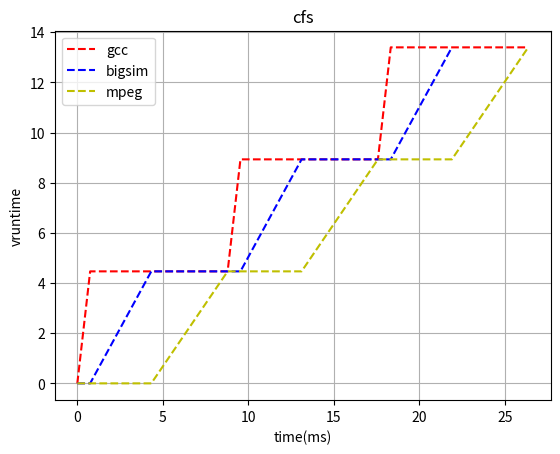

The matplotlib source for this figure:
import sys
import numpy as np
import matplotlib.pyplot as plt

MAX_INT = sys.maxsize
NICE_0_LOAD = 1024

nice_to_weight = [
    # -20
    88761,     71755,     56483,     46273,     36291,
    # -15
    29154,     23254,     18705,     14949,     11916,
    # -10
    9548,      7620,      6100,      4904,      3906,
    # -5
    3121,      2501,      1991,      1586,      1277,
    # 0
    1024,       820,       655,       526,       423,
    # 5
    335,       272,       215,       172,       137,
    # 10
    110,        87,        70,        56,        45,
    # 15
    36,        29,        23,        18,        15,
]

class CThread():
    def __init__(self, name, nice, style):
        self.name = name
        self.vruntime = 0
        self.nice = nice
        self.weight = 0
        self.real = [0]
        self.vruntime_list = [0]
        self.style= style
        self.period = 0

    def nice_2_weight(self):
        if self.nice < -20 or self.nice > 19:
            print("nice is not in range -20:19")
            sys.exit()
        nice = self.nice + 20
        self.weight = nice_to_weight[nice]



# suppose min interval is 1ms
class CScheduler():
    def __init__(self, threads, period):
        self.threads = threads
        self.current = None
        self.total_weight = 0
        self.period = period
        self.min_interv = 0.75

    def __calu_thread_weight(self):
        for idx in range(len(self.threads)):
             self.threads[idx].nice_2_weight()

    def __calu_queue_weight(self):
        total_weight = 0
        for x in self.threads:
            total_weight += x.weight
        self.total_weight = total_weight
        print("total_weight", total_weight)

    def __calu_thread_slice(self):
        min_slice = MAX_INT
        for idx in range(len(self.threads)):
            self.threads[idx].slice = self.period * self.threads[idx].weight / self.total_weight
            if self.threads[idx].slice < min_slice:
                min_slice = self.threads[idx].slice

        if min_slice < self.min_interv:
            expend_rate = self.min_interv / min_slice

            # expend period
            self.period = self.period * expend_rate
            print("new period:", self.period)
            for idx in range(len(self.threads)):
                self.threads[idx].slice = self.period * self.threads[idx].weight / self.total_weight


    def init(self):
        self.__calu_thread_weight()
        self.__calu_queue_weight()
        self.__calu_thread_slice()

    def v_2_r(self, thread, v):
        return (v/NICE_0_LOAD)*thread.weight

    def context_switch(self, t):
        current = self.current
        """
        update the vruntime for current thread
        """
        if current is not None:
            # preemptive conditions:
            #  1. total runtime period > slice
            #  2. vruntime > next thread vruntime

            self.threads[current].vruntime += t * NICE_0_LOAD / self.threads[current].weight
            self.threads[current].real.append(t + self.threads[current].real[-1])
            self.threads[current].vruntime_list.append(self.threads[current].vruntime)

        """
        pick next runable thread
        """
        # find lowest vruntime
        lowest = MAX_INT
        new = None
        for x in range(len(self.threads)):
            if self.threads[x].vruntime < lowest:
                lowest = self.threads[x].vruntime
                new = x
        '''
        # find second lowest vruntime
        sec_lowest = MAX_INT
        for x in range(len(self.threads)):
            if self.threads[x].vruntime < sec_lowest and (self.threads[x].vruntime >= lowest and x != new):
                sec_lowest = self.threads[x].vruntime
        print(sec_lowest, lowest)
        '''

        """
        start new thread
        """
        if self.current is not None and self.current != new:
            # pick the new one
            self.threads[new].real.append(self.threads[current].real[-1])
            self.threads[new].vruntime_list.append(self.threads[new].vruntime_list[-1])

        self.current = new

        t = 0
        '''
        if sec_lowest != MAX_INT:
            t = self.v_2_r(self.threads[self.current], sec_lowest - lowest)
        if t < self.min_interv:
            t = self.min_interv
        elif t > self.threads[self.current].slice:
            t = self.threads[self.current].slice
        '''
        t = self.threads[self.current].slice
        if t < self.min_interv:
            t = self.min_interv

        return t


gcc = CThread('gcc', 8, 'r--')
bigsim = CThread('bigsim', 1, 'b--')
mpeg = CThread('mpeg', 0, 'y--')

threads = [gcc, bigsim, mpeg]
bvt = CScheduler(threads, 6)
bvt.init()

run = 10
t= 0

for x in range(run):
    t = bvt.context_switch(t)
    print("step",t)

for x in threads:
    print(x.real)
    print(x.vruntime_list)
    plt.plot(x.real,x.vruntime_list,x.style,label=x.name)

plt.title('cfs')

plt.legend()
plt.grid(True)
plt.xlabel("time(ms)")
plt.ylabel("vruntime")
plt.savefig('cfs.png')





